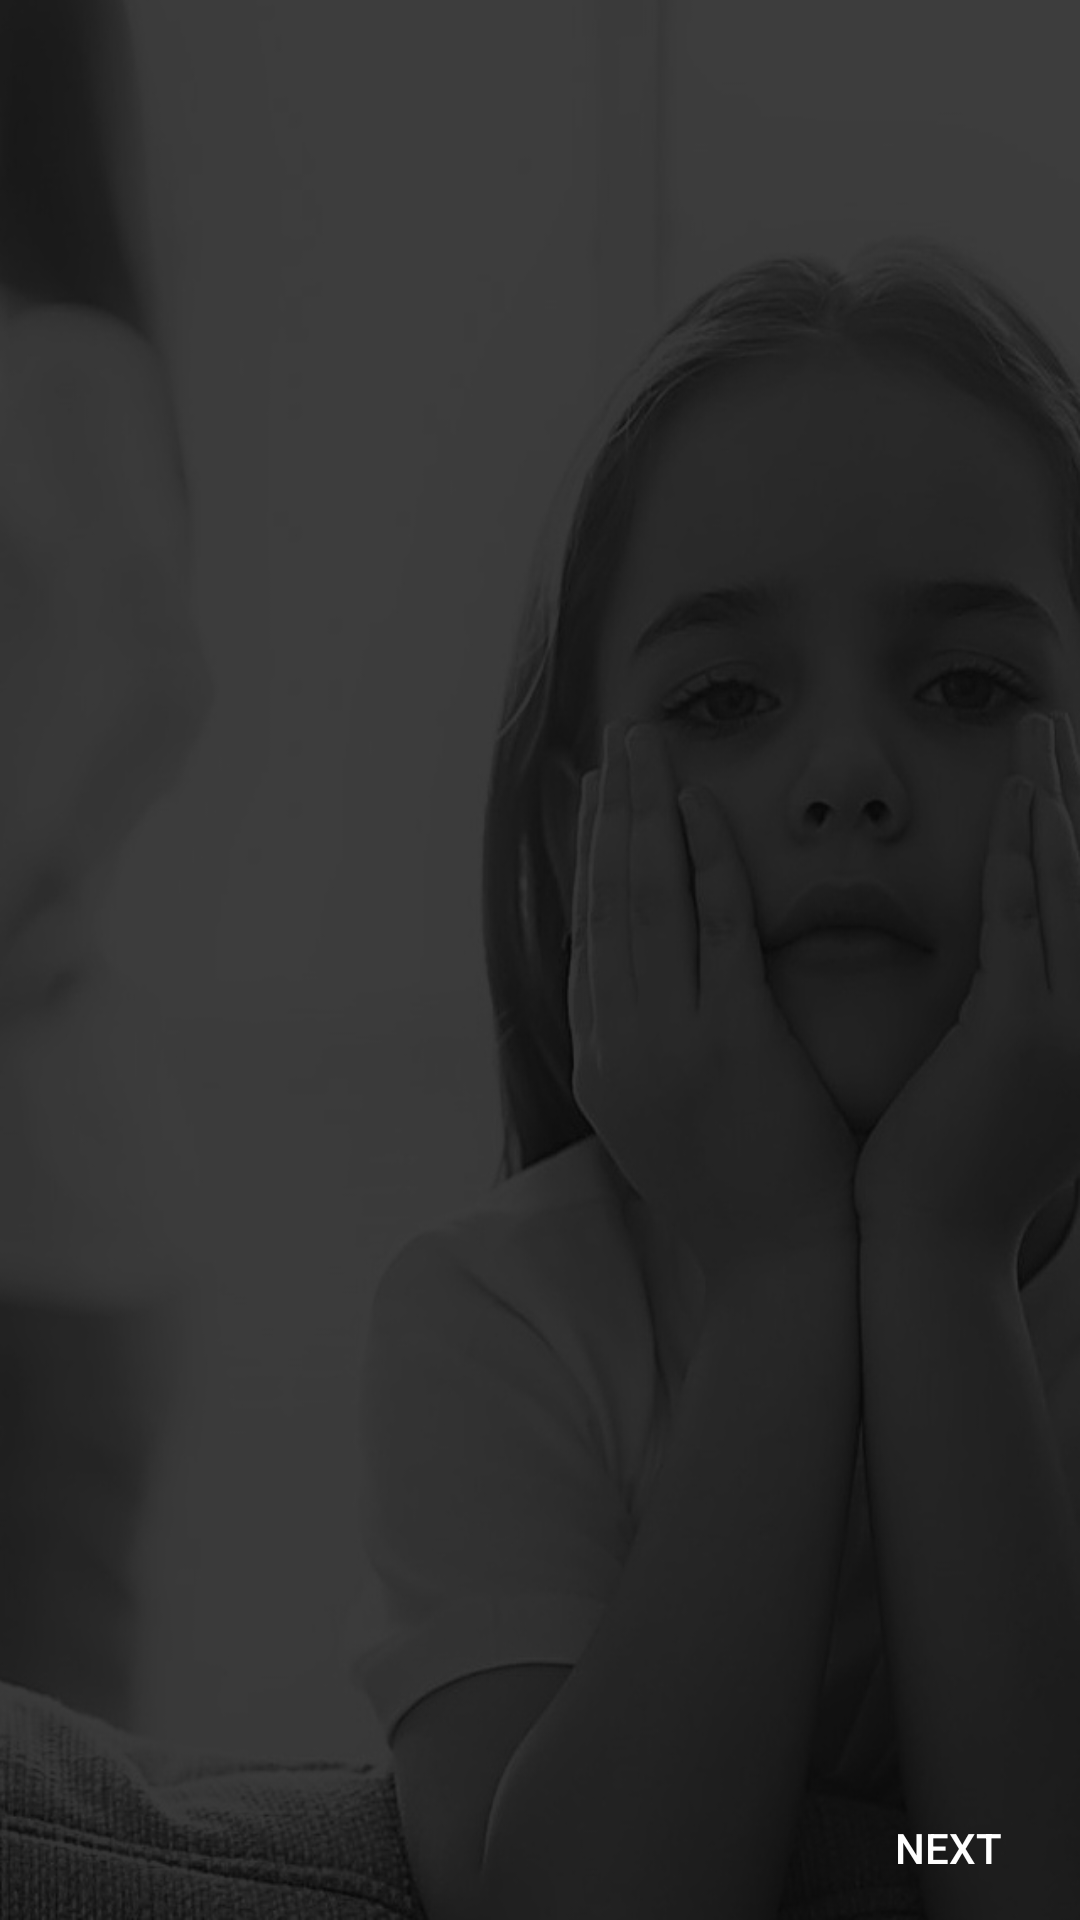

Produce the Android XML layout that renders to this screen, including the resource entries it uses.
<!-- AndroidManifest.xml: application theme AppTheme -->
<!-- res/layout/activity_walk_throught.xml -->
<?xml version="1.0" encoding="utf-8"?>
<RelativeLayout
    xmlns:android="http://schemas.android.com/apk/res/android"
    xmlns:app="http://schemas.android.com/apk/res-auto"
    xmlns:tools="http://schemas.android.com/tools"
    android:layout_width="match_parent"
    android:layout_height="match_parent"
    tools:context=".Walk_throught"
    android:background="@drawable/bg_second"
    >


    <android.support.v4.view.ViewPager
        android:id="@+id/slide_pager"
        android:layout_width="match_parent"
        android:layout_height="526dp"
        android:layout_alignParentStart="true"
        android:layout_alignParentTop="true"></android.support.v4.view.ViewPager>

    <LinearLayout
        android:id="@+id/dotlayout"
        android:layout_width="47dp"
        android:layout_height="36dp"
        android:layout_marginBottom="8dp"
        android:layout_centerHorizontal="true"
        android:layout_alignParentBottom="true"
        android:orientation="horizontal"></LinearLayout>

    <Button
        android:id="@+id/button"
        android:layout_width="wrap_content"
        android:layout_height="wrap_content"
        android:textColor="@color/colorWhite"
        android:layout_alignParentBottom="true"
        android:layout_alignParentStart="true"
        android:background="@android:color/transparent"
        android:text="Previous"
        android:visibility="invisible"
        />

    <Button
        android:id="@+id/button2"
        android:textColor="@color/colorWhite"
        android:layout_width="wrap_content"
        android:layout_height="wrap_content"
        android:layout_alignParentBottom="true"
        android:background="@android:color/transparent"
        android:layout_alignParentEnd="true"
        android:text="Next" />
</RelativeLayout>
<!-- resources referenced by this layout -->
<resources>
  <color name="colorWhite">#ffffff</color>
  <!-- drawable bg_second: jpg bitmap (drawable-mdpi, 142028 bytes) -->
  <style name="AppTheme" parent="Theme.AppCompat.Light.DarkActionBar">
          
          <item name="colorPrimary">@color/colorPrimary</item>
          <item name="colorPrimaryDark">@color/colorPrimaryDark</item>
          <item name="colorAccent">@color/colorAccent</item>
      </style>
  <color name="colorPrimary">#9C27B0</color>
  <color name="colorPrimaryDark">#7B1FA2</color>
  <color name="colorAccent">#9C27B0</color>
</resources>
